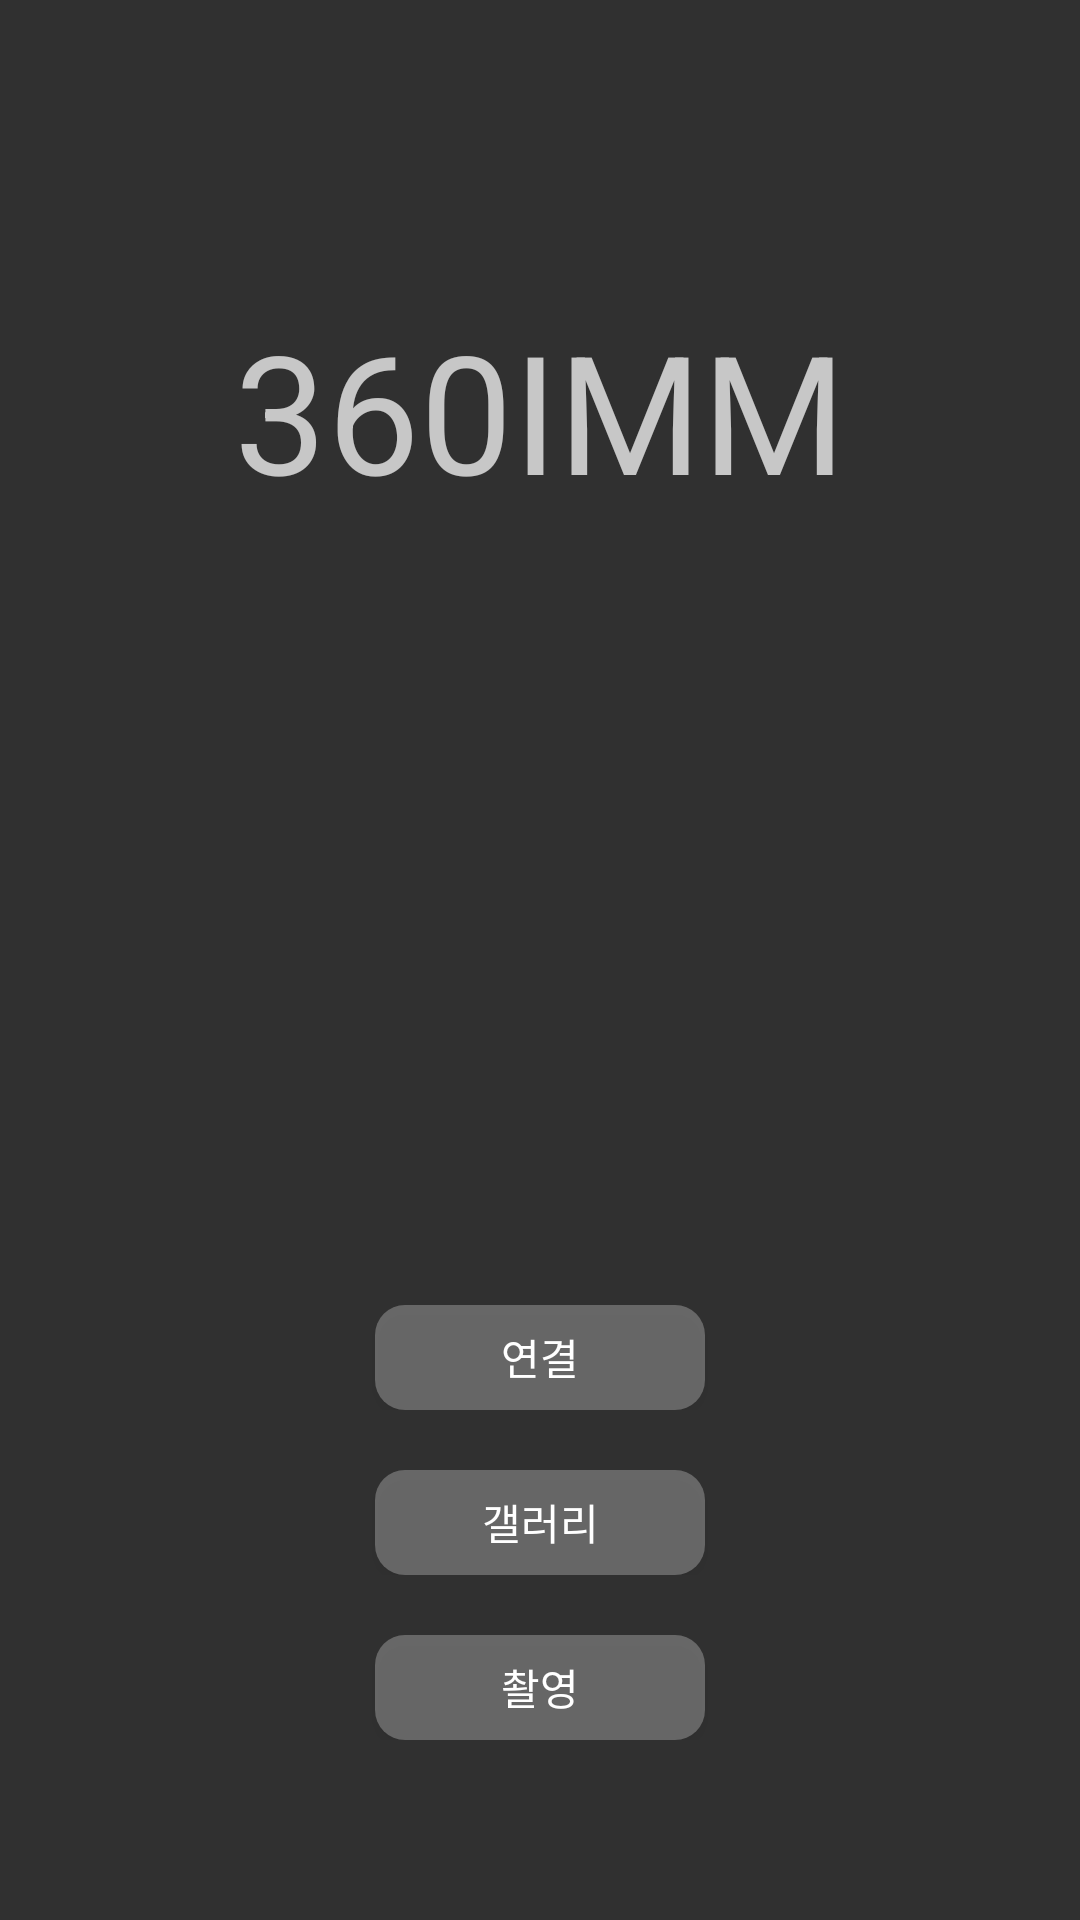

Reconstruct the res/layout file that produces this screen, plus the resources it refers to.
<!-- AndroidManifest.xml: application theme Theme.AppCompat.NoActionBar -->
<!-- res/layout/activity_main.xml -->
<?xml version="1.0" encoding="utf-8"?>
<RelativeLayout xmlns:android="http://schemas.android.com/apk/res/android"
    xmlns:tools="http://schemas.android.com/tools"
    android:layout_width="match_parent"
    android:layout_height="match_parent"
    android:background="@drawable/main_bg">

    <LinearLayout
        android:orientation="vertical"
        android:layout_width="fill_parent"
        android:layout_height="wrap_content"
        android:layout_marginTop="100dp"
        android:id="@+id/linearLayout">

        <TextView
            android:layout_width="wrap_content"
            android:layout_height="wrap_content"
            android:text="360IMM"
            android:id="@+id/main_textView"
            android:textSize="55dp"
            android:layout_gravity="center"
            android:textColor="#bbffffff" />
    </LinearLayout>


    <LinearLayout
        android:orientation="vertical"
        android:layout_width="match_parent"
        android:layout_height="wrap_content"
        android:layout_alignParentBottom="true"
        android:layout_marginBottom="50dp">

        <LinearLayout
            android:orientation="vertical"
            android:layout_margin="10dp"
            android:layout_width="match_parent"
            android:layout_height="0dp"
            android:layout_weight="1">

            <Button
                android:layout_width="110dp"
                android:layout_height="35dp"
                android:id="@+id/connection_btn"
                android:layout_gravity="center_horizontal"
                android:text="연결"
                android:background="@drawable/btn_round_corner"/>

        </LinearLayout>


        <LinearLayout
            android:orientation="vertical"
            android:layout_width="match_parent"
            android:layout_height="0dp"
            android:layout_margin="10dp"
            android:layout_weight="1">

            <Button
                android:layout_height="35dp"
                android:layout_width="110dp"
                android:id="@+id/album_btn"
                android:layout_gravity="center_horizontal"
                android:text="갤러리"
                android:background="@drawable/btn_round_corner"/>

        </LinearLayout>

        <LinearLayout
            android:orientation="vertical"
            android:layout_width="match_parent"
            android:layout_height="0dp"
            android:layout_margin="10dp"
            android:layout_weight="1">

            <Button
                android:layout_width="110dp"
                android:layout_height="35dp"
                android:id="@+id/main_btn"
                android:layout_gravity="center_horizontal"
                android:text="촬영"
                android:background="@drawable/btn_round_corner"/>

        </LinearLayout>

    </LinearLayout>

</RelativeLayout>
<!-- resources referenced by this layout -->
<resources>
  <!-- drawable btn_round_corner (drawable) -->
  <?xml version="1.0" encoding="utf-8"?>
  <shape xmlns:android="http://schemas.android.com/apk/res/android">
      <corners android:radius="10dp"/>
      <solid android:color="#44ffffff"/>
  </shape>
</resources>
